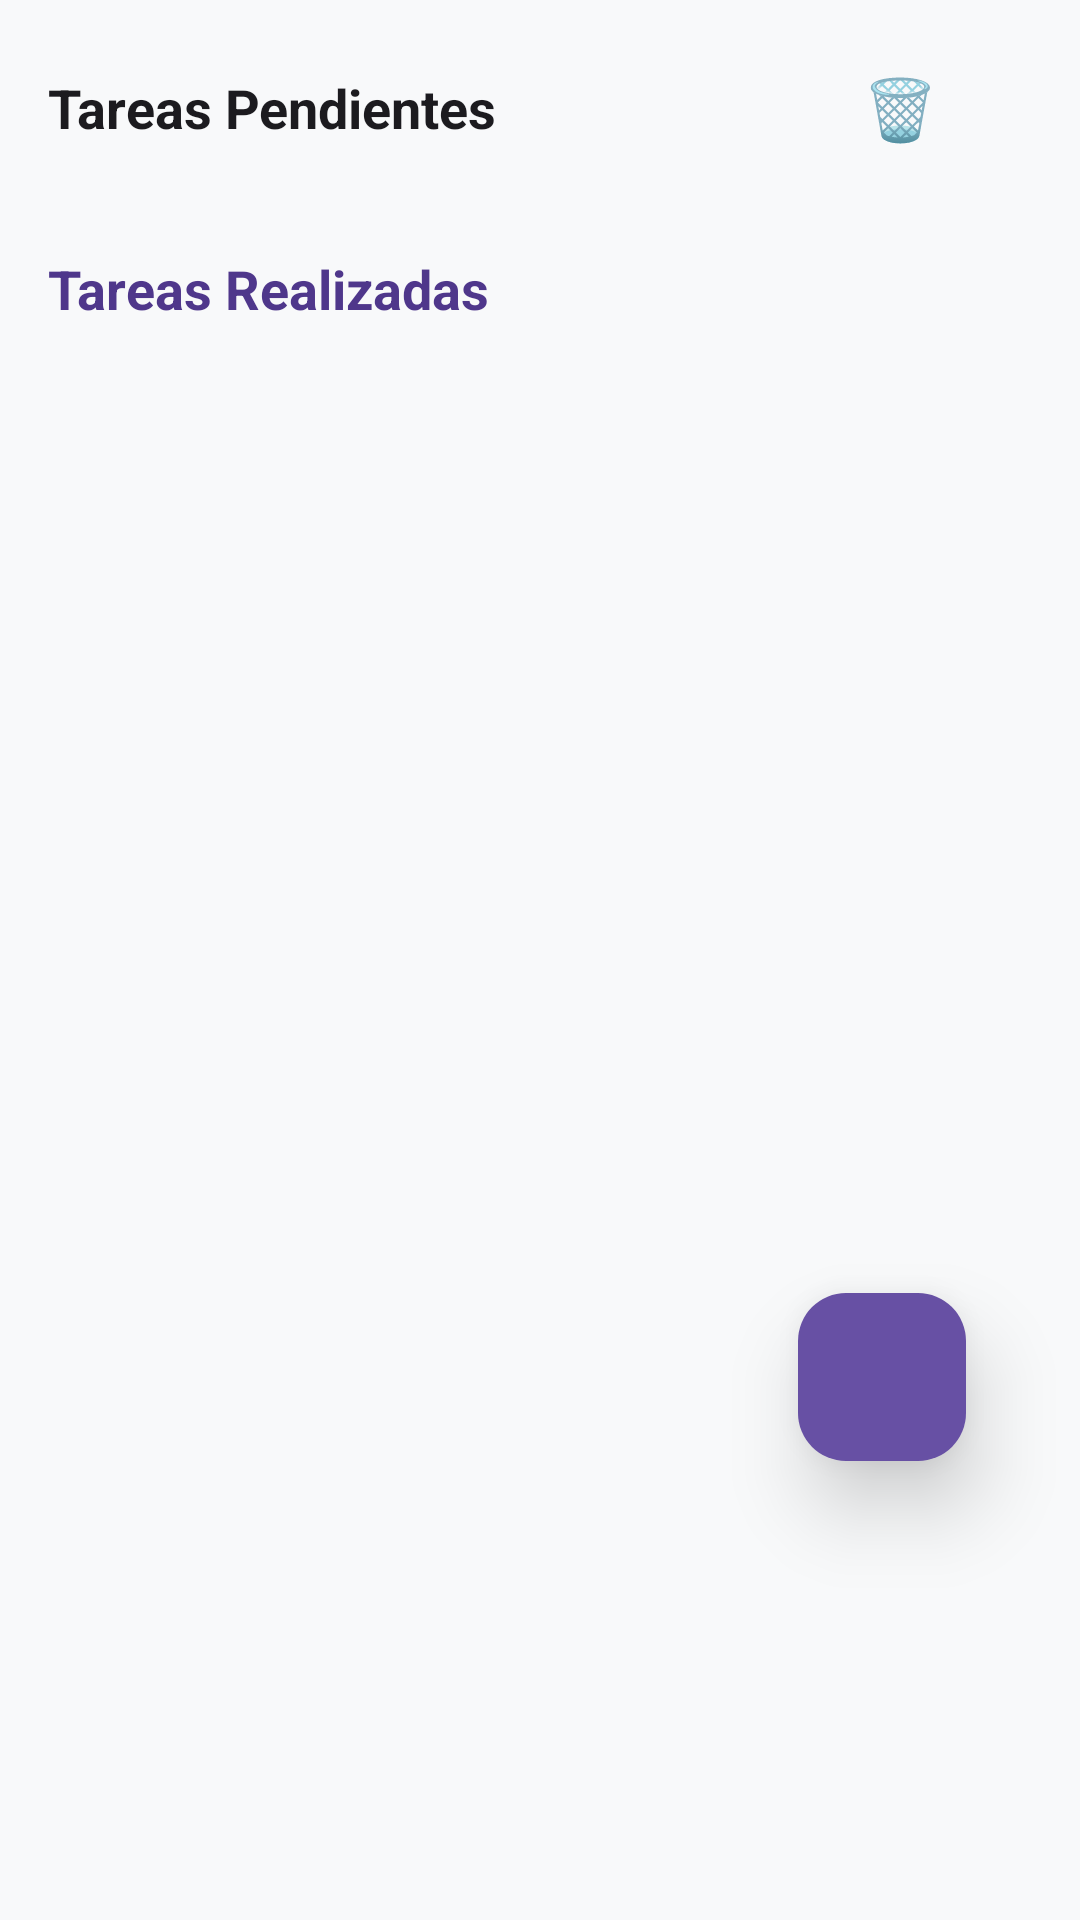

Write the Android layout XML for this screen, with the resource values it uses.
<!-- AndroidManifest.xml: application theme Theme.ActividadesDeIara -->
<!-- res/layout/fragment_tareas.xml -->
<?xml version="1.0" encoding="utf-8"?>
<FrameLayout xmlns:android="http://schemas.android.com/apk/res/android"
    xmlns:app="http://schemas.android.com/apk/res-auto"
    xmlns:tools="http://schemas.android.com/tools"
    android:layout_width="match_parent"
    android:layout_height="match_parent"
    android:background="@color/app_background">

    <androidx.core.widget.NestedScrollView
        android:id="@+id/nsvTareasContainer"
        android:layout_width="match_parent"
        android:layout_height="match_parent"
        android:fillViewport="true">

        <LinearLayout
            android:layout_width="match_parent"
            android:layout_height="wrap_content"
            android:orientation="vertical"
            android:paddingBottom="160dp">

            
            <LinearLayout
                android:layout_width="match_parent"
                android:layout_height="wrap_content"
                android:orientation="horizontal"
                android:gravity="center_vertical"
                android:paddingHorizontal="16dp"
                android:paddingTop="12dp">

                <TextView
                    android:id="@+id/tvHeaderPendientes"
                    android:layout_width="0dp"
                    android:layout_height="wrap_content"
                    android:layout_weight="1"
                    android:text="Tareas Pendientes"
                    android:textColor="@color/text_primary"
                    android:textSize="18sp"
                    android:textStyle="bold" />

                <com.google.android.material.button.MaterialButton
                    android:id="@+id/btnVerPapelera"
                    style="@style/Widget.MaterialComponents.Button.TextButton"
                    android:layout_width="wrap_content"
                    android:layout_height="wrap_content"
                    android:text="🗑️"
                    android:textSize="20sp"
                    android:textColor="@color/purple_500" />
            </LinearLayout>

            <androidx.recyclerview.widget.RecyclerView
                android:id="@+id/rvTareasPendientes"
                android:layout_width="match_parent"
                android:layout_height="wrap_content"
                android:nestedScrollingEnabled="false"
                tools:listitem="@layout/item_tarea" />

            
            <TextView
                android:id="@+id/tvHeaderRealizadas"
                android:layout_width="wrap_content"
                android:layout_height="wrap_content"
                android:layout_marginHorizontal="16dp"
                android:layout_marginTop="24dp"
                android:layout_marginBottom="8dp"
                android:text="Tareas Realizadas"
                android:textColor="@color/purple_700"
                android:textSize="18sp"
                android:textStyle="bold" />

            <androidx.recyclerview.widget.RecyclerView
                android:id="@+id/rvTareasRealizadas"
                android:layout_width="match_parent"
                android:layout_height="wrap_content"
                android:nestedScrollingEnabled="false"
                tools:listitem="@layout/item_tarea" />

            
            <LinearLayout
                android:id="@+id/llEmptyStateTareas"
                android:layout_width="wrap_content"
                android:layout_height="wrap_content"
                android:layout_gravity="center"
                android:gravity="center"
                android:orientation="vertical"
                android:padding="32dp"
                android:visibility="gone">

                <ImageView
                    android:layout_width="64dp"
                    android:layout_height="64dp"
                    android:src="@drawable/ic_task"
                    app:tint="@color/text_secondary"
                    android:contentDescription="Tareas vacías" />

                <TextView
                    android:layout_width="wrap_content"
                    android:layout_height="wrap_content"
                    android:layout_marginTop="12dp"
                    android:text="No tienes tareas registradas"
                    android:textColor="@color/black"
                    android:textSize="16sp"
                    android:textStyle="bold" />

                <TextView
                    android:layout_width="wrap_content"
                    android:layout_height="wrap_content"
                    android:layout_marginTop="4dp"
                    android:text="Presiona + para agregar un recordatorio o tarea rápida."
                    android:textColor="@color/text_secondary"
                    android:textSize="13sp"
                    android:gravity="center" />

            </LinearLayout>

        </LinearLayout>
    </androidx.core.widget.NestedScrollView>

    <ProgressBar
        android:id="@+id/pbCargandoTareas"
        android:layout_width="wrap_content"
        android:layout_height="wrap_content"
        android:layout_gravity="center"
        android:visibility="gone" />

    <com.google.android.material.floatingactionbutton.FloatingActionButton
        android:id="@+id/fabAddTarea"
        android:layout_width="wrap_content"
        android:layout_height="wrap_content"
        android:layout_gravity="bottom|end"
        android:layout_marginEnd="16dp"
        android:layout_marginBottom="120dp"
        android:contentDescription="Añadir tarea"
        android:src="@drawable/ic_add"
        app:elevation="16dp"
        app:useCompatPadding="true"
        app:tint="@color/white"
        app:backgroundTint="@color/purple_500" />

</FrameLayout>
<!-- res/layout/item_tarea.xml (included above) -->
<?xml version="1.0" encoding="utf-8"?>
<com.google.android.material.card.MaterialCardView
    xmlns:android="http://schemas.android.com/apk/res/android"
    xmlns:app="http://schemas.android.com/apk/res-auto"
    xmlns:tools="http://schemas.android.com/tools"
    android:layout_width="match_parent"
    android:layout_height="wrap_content"
    android:layout_marginHorizontal="12dp"
    android:layout_marginVertical="6dp"
    app:cardCornerRadius="12dp"
    app:cardElevation="2dp"
    app:strokeWidth="1dp"
    app:strokeColor="@color/purple_200"
    app:cardBackgroundColor="@color/card_background">

    <LinearLayout
        android:layout_width="match_parent"
        android:layout_height="wrap_content"
        android:orientation="vertical"
        android:padding="14dp">

        <LinearLayout
            android:layout_width="match_parent"
            android:layout_height="wrap_content"
            android:orientation="horizontal"
            android:gravity="center_vertical">

            <TextView
                android:id="@+id/tvNombreTarea"
                android:layout_width="0dp"
                android:layout_height="wrap_content"
                android:layout_weight="1"
                android:text="Nombre de la tarea"
                android:textColor="@color/text_primary"
                android:textSize="16sp"
                android:textStyle="bold" />

            <CheckBox
                android:id="@+id/cbCompletadaTarea"
                android:layout_width="wrap_content"
                android:layout_height="wrap_content"
                android:text="Completada"
                android:textColor="@color/text_primary"
                android:textSize="12sp" />
        </LinearLayout>

        <TextView
            android:id="@+id/tvDescripcionTarea"
            android:layout_width="match_parent"
            android:layout_height="wrap_content"
            android:layout_marginTop="6dp"
            android:text="Descripción o notas de la tarea a realizar"
            android:textColor="@color/text_secondary"
            android:textSize="13sp" />

        <LinearLayout
            android:layout_width="match_parent"
            android:layout_height="wrap_content"
            android:orientation="horizontal"
            android:gravity="center_vertical"
            android:layout_marginTop="10dp">

            <ImageView
                android:id="@+id/ivFechaTarea"
                android:layout_width="16dp"
                android:layout_height="16dp"
                android:src="@drawable/ic_calendar"
                app:tint="@color/purple_500"
                android:contentDescription="Fecha" />

            <TextView
                android:id="@+id/tvFechaTarea"
                android:layout_width="wrap_content"
                android:layout_height="wrap_content"
                android:layout_marginStart="4dp"
                android:text="20/05/2025"
                android:textColor="@color/text_primary"
                android:textSize="13sp"
                android:textStyle="bold" />

            <ImageView
                android:id="@+id/ivHorarioTarea"
                android:layout_width="16dp"
                android:layout_height="16dp"
                android:layout_marginStart="14dp"
                android:src="@drawable/ic_time"
                app:tint="@color/purple_500"
                android:contentDescription="Horario" />

            <TextView
                android:id="@+id/tvHorarioTarea"
                android:layout_width="wrap_content"
                android:layout_height="wrap_content"
                android:layout_marginStart="4dp"
                android:text="15:30"
                android:textColor="@color/purple_700"
                android:textSize="13sp"
                android:textStyle="bold" />

            <ImageView
                android:id="@+id/ivRecordatorioTarea"
                android:layout_width="16dp"
                android:layout_height="16dp"
                android:layout_marginStart="14dp"
                android:src="@drawable/ic_notifications"
                app:tint="@color/cat_medico"
                android:visibility="gone"
                android:contentDescription="Recordatorio activo" />

        </LinearLayout>

    </LinearLayout>
</com.google.android.material.card.MaterialCardView>
<!-- resources referenced by this layout -->
<resources>
  <color name="app_background">#F8F9FA</color>
  <color name="black">#FF1C1B1F</color>
  <color name="card_background">#FFFFFFFF</color>
  <color name="cat_medico">#B71C1C</color>
  <color name="purple_200">#D0BCFF</color>
  <color name="purple_500">#6750A4</color>
  <color name="purple_700">#4F378B</color>
  <color name="text_primary">#FF1C1B1F</color>
  <color name="text_secondary">#FF49454F</color>
  <color name="white">#FFFFFFFF</color>
  <!-- drawable ic_calendar (drawable) -->
  <vector xmlns:android="http://schemas.android.com/apk/res/android"
      android:width="24dp"
      android:height="24dp"
      android:viewportWidth="24"
      android:viewportHeight="24">
    <path
        android:fillColor="#FF000000"
        android:pathData="M19,3h-1V1h-2v2H8V1H6v2H5c-1.11,0 -1.99,0.9 -1.99,2L3,19c0,1.1 0.89,2 2,2h14c1.1,0 2,-0.9 2,-2V5c0,-1.1 -0.9,-2 -2,-2zM19,19H5V8h14v11zM7,10h5v5H7z"/>
  </vector>
  <!-- drawable ic_notifications (drawable) -->
  <vector xmlns:android="http://schemas.android.com/apk/res/android"
      android:width="24dp"
      android:height="24dp"
      android:viewportWidth="24"
      android:viewportHeight="24">
    <path
        android:fillColor="#FF000000"
        android:pathData="M12,22c1.1,0 2,-0.9 2,-2h-4c0,1.1 0.9,2 2,2zM18,16v-5c0,-3.07 -1.63,-5.64 -4.5,-6.32V4c0,-0.83 -0.83,-1.5 -1.5,-1.5s-1.5,0.67 -1.5,1.5v0.68C7.64,5.36 6,7.92 6,11v5l-2,2v1h16v-2l-2,-2z"/>
  </vector>
  <!-- drawable ic_task (drawable) -->
  <vector xmlns:android="http://schemas.android.com/apk/res/android"
      android:width="24dp"
      android:height="24dp"
      android:viewportWidth="24"
      android:viewportHeight="24"
      android:tint="?attr/colorControlNormal">
      <path
          android:fillColor="@android:color/white"
          android:pathData="M19,3h-4.18C14.4,1.84 13.3,1 12,1S9.6,1.84 9.18,3H5C3.9,3 3,3.9 3,5v14c0,1.1 0.9,2 2,2h14c1.1,0 2,-0.9 2,-2V5C21,3.9 20.1,3 19,3zM12,3c0.55,0 1,0.45 1,1s-0.45,1 -1,1 -1,-0.45 -1,-1 0.45,-1 1,-1zM14,17H7v-2h7v2zM17,13H7v-2h10v2zM17,9H7V7h10v2z" />
  </vector>
  <style name="Theme.ActividadesDeIara" parent="Base.Theme.ActividadesDeIara" />
  <style name="DialogTheme.ActividadesDeIara" parent="Theme.AppCompat.Light.Dialog">
          <item name="colorPrimary">@color/purple_500</item>
          <item name="colorAccent">@color/purple_500</item>
          <item name="android:textColorPrimary">#1C1B1F</item>
          <item name="android:textColorSecondary">#49454F</item>
          <item name="buttonBarPositiveButtonStyle">@style/Widget.ActividadesDeIara.DialogButton</item>
          <item name="buttonBarNegativeButtonStyle">@style/Widget.ActividadesDeIara.DialogButton</item>
      </style>
  <style name="Widget.ActividadesDeIara.TextInputLayout" parent="Widget.MaterialComponents.TextInputLayout.OutlinedBox">
          <item name="hintTextColor">@color/purple_700</item>
          <item name="android:textColorHint">@color/text_hint</item>
          <item name="boxStrokeColor">@color/purple_500</item>
          <item name="boxStrokeWidth">1.5dp</item>
          <item name="boxCornerRadiusTopStart">10dp</item>
          <item name="boxCornerRadiusTopEnd">10dp</item>
          <item name="boxCornerRadiusBottomStart">10dp</item>
          <item name="boxCornerRadiusBottomEnd">10dp</item>
      </style>
  <style name="Widget.ActividadesDeIara.DialogButton" parent="Widget.AppCompat.Button.ButtonBar.AlertDialog">
          <item name="android:textColor">@color/purple_700</item>
          <item name="android:textSize">16sp</item>
          <item name="android:textStyle">bold</item>
      </style>
  <color name="text_hint">#FF555555</color>
</resources>
